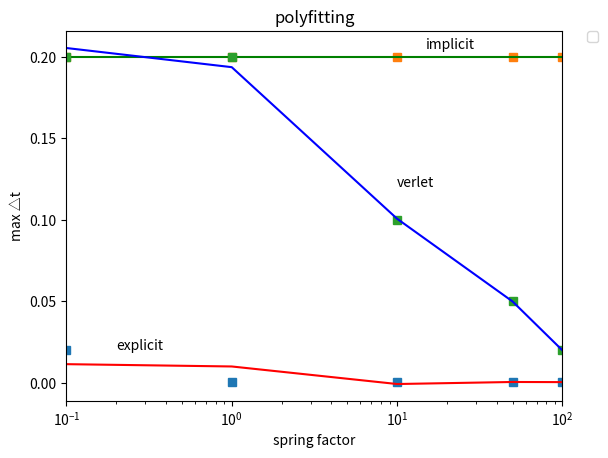

This chart was generated by the following Python code:
import numpy as np
import matplotlib.pyplot as plt
 
#定义x、y散点坐标
x    = [0.1, 1.0, 10.0, 50.0, 100.0]
num1 = [0.02,0.0005,0.0005,0.0005,0.0005]
num2 = [0.2,0.2,0.2,0.2,0.2]
num3 = [0.2,0.2,0.1,0.05,0.02]

y1 = np.array(num1)
y2 = np.array(num2)
y3 = np.array(num3)

#用3次多项式拟合
f1 = np.polyfit(x, y1, 3)
p1 = np.poly1d(f1)
yvals1 = p1(x)  #拟合y值
 
f2 = np.polyfit(x, y2, 3)
p2 = np.poly1d(f2)
yvals2 = p2(x)

f3 = np.polyfit(x, y3, 3)
p3 = np.poly1d(f3)
yvals3 = p3(x)

fig1, ax1 = plt.subplots()
ax1.set_xscale("log")
ax1.set_xlim(1e-1, 1e2)



#绘图
plot1 = plt.plot(x, y1, 's')
plot2 = plt.plot(x, yvals1, 'r')
plot3 = plt.plot(x, y2, 's')
plot4 = plt.plot(x, yvals2, 'g')
plot5 = plt.plot(x, y3, 's')
plot6 = plt.plot(x, yvals3, 'b')

plt.text(0.2,0.02,'explicit',fontsize=10)
plt.text(15.0,0.205,'implicit',fontsize=10)
plt.text(10,0.12,'verlet',fontsize=10)

plt.xlabel('spring factor')
plt.ylabel('max △t')
plt.legend(loc=2, bbox_to_anchor=(1.05,1.0),borderaxespad = 0.)
plt.title('polyfitting')


plt.show()
